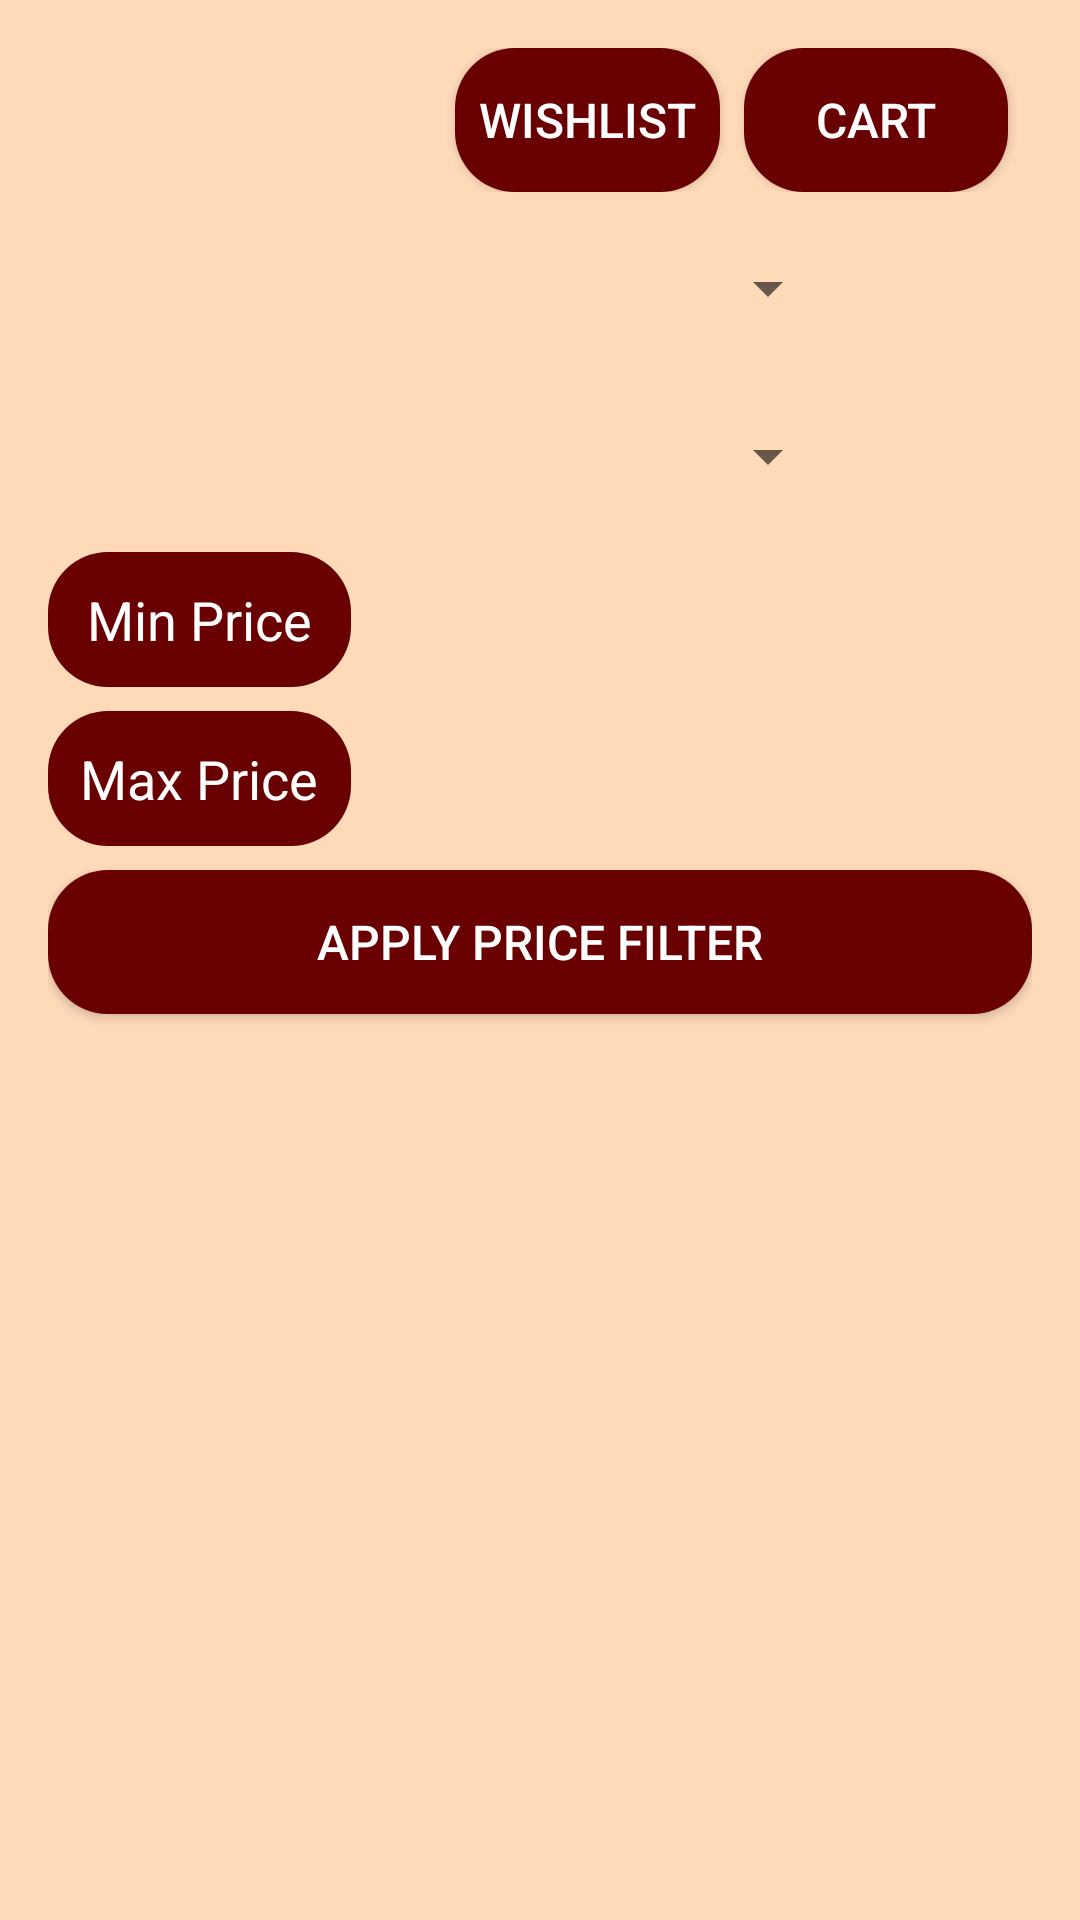

This screen was rendered from an Android layout file. Write that file and the resources it references.
<!-- AndroidManifest.xml: application theme Theme.MyApplication -->
<!-- res/layout/activity_home.xml -->
<LinearLayout xmlns:android="http://schemas.android.com/apk/res/android"
    android:layout_width="match_parent"
    android:layout_height="match_parent"
    android:orientation="vertical"
    android:background="#FFDAB9"
    android:padding="16dp">

    
    <RelativeLayout
        android:layout_width="match_parent"
        android:layout_height="wrap_content"
        android:layout_marginBottom="8dp">

        
        <Button
            android:id="@+id/buttonCart"
            android:layout_width="wrap_content"
            android:layout_height="wrap_content"
            android:layout_alignParentEnd="true"
            android:layout_marginEnd="8dp"
            android:background="@drawable/rounded_button"
            android:text="Cart"
            android:textColor="#FFFFFF"
            android:textSize="16sp"
            android:padding="8dp" />

        
        <Button
            android:id="@+id/buttonWishlist"
            android:layout_width="wrap_content"
            android:layout_height="wrap_content"
            android:layout_toStartOf="@id/buttonCart"
            android:layout_marginEnd="8dp"
            android:background="@drawable/rounded_button"
            android:text="Wishlist"
            android:textColor="#FFFFFF"
            android:textSize="16sp"
            android:padding="8dp" />
    </RelativeLayout>

    
    <Spinner
        android:id="@+id/spinnerCategories"
        android:layout_width="200dp"
        android:layout_height="wrap_content"
        android:layout_marginBottom="8dp"
        android:minHeight="48dp"
        android:layout_gravity="center"
        android:textSize="45sp" />

    
    <Spinner
        android:id="@+id/spinnerRatings"
        android:layout_width="200dp"
        android:layout_height="wrap_content"
        android:layout_marginBottom="8dp"
        android:layout_gravity="center"
        android:minHeight="48dp" />

    
    <EditText
        android:id="@+id/editTextMinPrice"
        android:layout_width="101dp"
        android:layout_height="45dp"
        android:layout_marginBottom="8dp"
        android:background="@drawable/rounded_button"
        android:gravity="center"
        android:hint="Min Price"
        android:inputType="numberDecimal"
        android:textColor="#FFFFFF"
        android:textColorHint="#FFFFFF"
        android:textSize="18sp" />

    
    <EditText
        android:id="@+id/editTextMaxPrice"
        android:layout_width="101dp"
        android:layout_height="45dp"
        android:layout_marginBottom="8dp"
        android:background="@drawable/rounded_button"
        android:gravity="center"
        android:hint="Max Price"
        android:inputType="numberDecimal"
        android:textColor="#FFFFFF"
        android:textColorHint="#FFFFFF"
        android:textSize="18sp" />

    
    <Button
        android:id="@+id/buttonApplyPriceFilter"
        android:layout_width="match_parent"
        android:layout_height="wrap_content"
        android:text="Apply Price Filter"
        android:background="@drawable/rounded_button"
        android:textColor="#FFFFFF"
        android:textSize="16sp"
        android:elevation="2dp" />

    
    <androidx.recyclerview.widget.RecyclerView
        android:id="@+id/recyclerViewSections"
        android:layout_width="match_parent"
        android:layout_height="match_parent"
        android:scrollbars="vertical" />
</LinearLayout>
<!-- resources referenced by this layout -->
<resources>
  <!-- drawable rounded_button (drawable) -->
  <shape xmlns:android="http://schemas.android.com/apk/res/android">
      <solid android:color="@android:color/system_on_error_dark" />
      <corners android:radius="20dp" />
  </shape>
  <style name="Theme.MyApplication" parent="Theme.AppCompat.Light.NoActionBar">
          <item name="colorPrimary">@color/purple_500</item>
          <item name="colorPrimaryDark">@color/purple_700</item>
          <item name="colorAccent">@color/teal_200</item>
      </style>
  <color name="purple_500">#FF6200EE</color>
  <color name="purple_700">#FF3700B3</color>
  <color name="teal_200">#FF03DAC5</color>
</resources>
